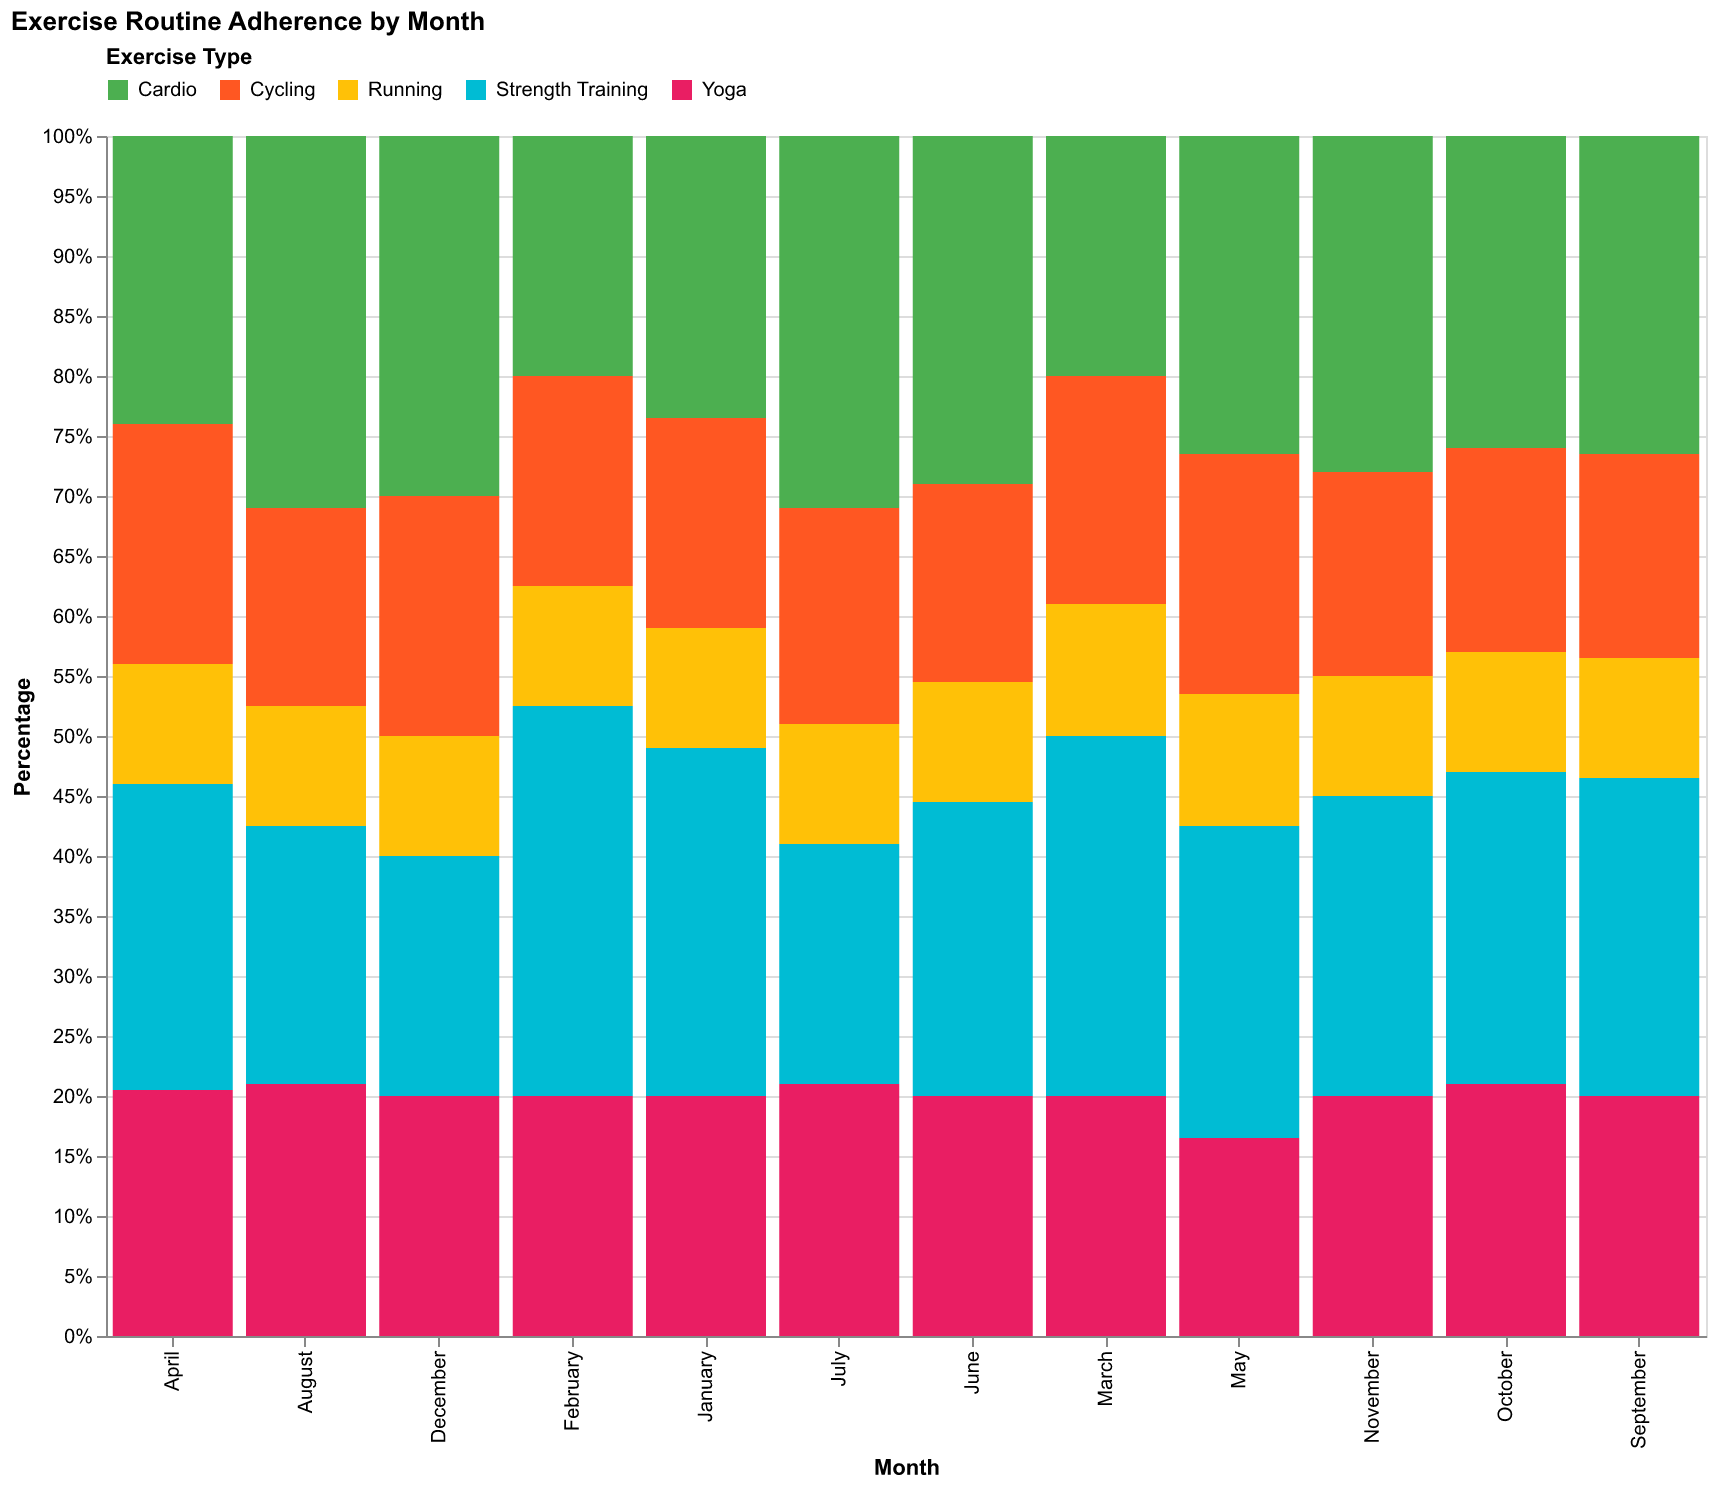

Values plotted in this chart, from the file beside it:
Month, Cardio, Strength Training, Yoga, Cycling, Running
January, 25, 30, 15, 20, 10
February, 20, 35, 20, 15, 10
March, 22, 28, 20, 18, 12
April, 24, 25, 21, 20, 10
May, 28, 22, 18, 20, 12
June, 30, 25, 20, 15, 10
July, 32, 20, 22, 16, 10
August, 30, 25, 20, 15, 10
September, 25, 28, 20, 17, 10
October, 26, 24, 22, 18, 10
November, 28, 25, 20, 17, 10
December, 30, 20, 20, 20, 10
January, 22, 28, 25, 15, 10
February, 20, 30, 20, 20, 10
March, 18, 32, 20, 20, 10
April, 24, 26, 20, 20, 10
May, 25, 30, 15, 20, 10
June, 28, 24, 20, 18, 10
July, 30, 20, 20, 20, 10
August, 32, 18, 22, 18, 10
September, 28, 25, 20, 17, 10
October, 26, 28, 20, 16, 10
November, 28, 25, 20, 17, 10
December, 30, 20, 20, 20, 10
